Run: headless pygame with SDL's dummy video driver; simulated clock (each Clock.tick advances the game by its frame time, no real sleeping); random seed 0; keys injected as events and as key.get_pressed() state; no mouse input.
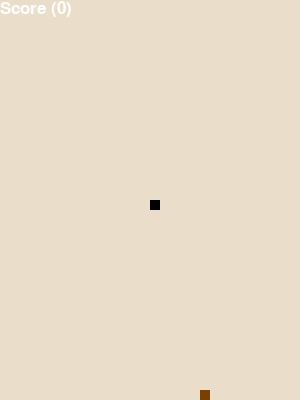
Frame 1 of 4 · flips 1–60 · no input
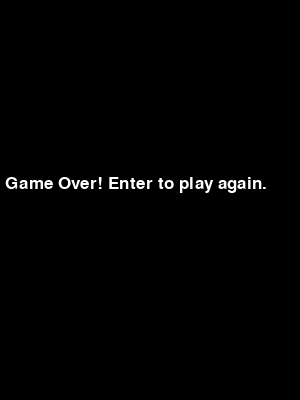
Frame 2 of 4 · flips 61–180 · tapped SPACE, RETURN · held RIGHT (→), D
Frame 3 of 4 · flips 181–300 · held DOWN (↓), S · screen unchanged from frame 2, image omitted
Frame 4 of 4 · flips 301–420 · held LEFT (←), A, UP (↑), W · screen unchanged from frame 3, image omitted

The pygame program that drew these frames:

import pygame, random, asyncio, time
from sys import exit

def postScore(score):
    print("posting score")
    

def gameLost(score):
    dis.fill(black)
    font = pygame.font.SysFont(None, 25)
    score_text = font.render("Score ("+str(score)+")", True, black)
    dis.blit(score_text, [0, 0])
    game_over_text = font.render("Game Over! Enter to play again.", True, white)
    dis.blit(game_over_text, [5, height/2 - 25])
    
    
    
def gameClosed(score):
    dis.fill(black)
    font = pygame.font.SysFont(None, 25)
    score_text = font.render("Score ("+str(score)+")", True, white)
    dis.blit(score_text, [0, 0])
    game_over_text = font.render("See you soon.", True, white)
    dis.blit(game_over_text, [5, height/2 - 25])
    
    

def showScore(score):
    font = pygame.font.SysFont(None, 25)
    score_text = font.render("Score ("+str(score)+")", True, white)
    dis.blit(score_text, [0, 0])
    #pygame.display.update()
    
#draw the snake's shape
def drawSnake(snake_shape):
    #print(snake_shape)
    for x in snake_shape:
        pygame.draw.rect(dis, black, [x[0], x[1], snake_size, snake_size])

# board size
height=400
width=300
dis=pygame.display.set_mode((width,height))
#snake size
snake_size=10
#mouse size
mouse_size=10

# this should be configured in user's profile
gamespeed=5
""" user should be able to select High | Medium | Low speeds """

# create basic colors
blue=(0,0,255)
white=(255,255,255)
black=(0,0,0)
red=(255,0,0)
green=(0,255,0)
brown=(123,63,0)
yellow=(255,255,0)
almond=(234, 221, 202)


# run the game until it is over
async def main():
    global black
    #initialize pygame
    pygame.init()
    # game board
    pygame.display.set_caption('Snake game by Shivansh Goel DNHS APCSP')

    #initial snake position - centered for 
    snake_x = width/2
    snake_y = height/2
    x1_change = 0       
    y1_change = 0
    score=0
    score_increment=1
    snake_shape = []
    snake_len = 1
    game_quit=False
    game_lost=False
    score_posted=False
    # initial mouse position
    mouse_x = round(random.randrange(0, width - mouse_size) / 10.0) * 10.0
    mouse_y = round(random.randrange(0, height - mouse_size) / 10.0) * 10.0

    pygame.draw.rect(dis, black, [snake_x, snake_y, snake_size, snake_size])
    #pygame.display.update()
    #dis.fill(blue)

    #the clock
    clock = pygame.time.Clock()

    
    
    
    # check when game is over
    while not game_quit:
        clock.tick(gamespeed)
 
        for event in pygame.event.get():
            if event.type == pygame.QUIT:
                game_quit = True
                dis.fill(black)
                gameClosed(score)
                #pygame.time.wait(3000)
            elif event.type == pygame.KEYDOWN:
                if event.key == pygame.K_LEFT:
                    x1_change = -snake_size
                    y1_change = 0
                elif event.key == pygame.K_RIGHT:
                    x1_change = snake_size
                    y1_change = 0
                elif event.key == pygame.K_UP:
                    y1_change = -snake_size
                    x1_change = 0
                elif event.key == pygame.K_DOWN:
                    y1_change = snake_size
                    x1_change = 0
                elif event.key == pygame.K_RETURN and game_lost:
                    #initial snake position - centered for 
                    snake_x = width/2
                    snake_y = height/2
                    x1_change = 0       
                    y1_change = 0
                    score=0
                    snake_shape = []
                    snake_len = 1
                    game_quit=False
                    game_lost=False
                    score_posted=False
                    # initial mouse position
                    mouse_x = round(random.randrange(0, width - mouse_size) / 10.0) * 10.0
                    mouse_y = round(random.randrange(0, height - mouse_size) / 10.0) * 10.0

                    pygame.draw.rect(dis, black, [snake_x, snake_y, snake_size, snake_size])
                    #pygame.display.update()
                    dis.fill(almond)
        if snake_x >= width or snake_x < 0 or snake_y >= height or snake_y < 0:
            game_lost = True
            dis.fill(black)
                        
        snake_x += x1_change
        snake_y += y1_change
        dis.fill(almond)

        if (score_increment == 1):
            pygame.draw.rect(dis, brown, [mouse_x, mouse_y, snake_size, snake_size])
        elif (score_increment == 2):
            pygame.draw.rect(dis, green, [mouse_x, mouse_y, snake_size, snake_size])
        elif (score_increment == 3):
            pygame.draw.rect(dis, yellow, [mouse_x, mouse_y, snake_size, snake_size])
        elif (score_increment == 4):
            pygame.draw.rect(dis, blue, [mouse_x, mouse_y, snake_size, snake_size])
        elif (score_increment == 5):
            pygame.draw.rect(dis, red, [mouse_x, mouse_y, snake_size, snake_size])
        
        new_snake_pos = []
        new_snake_pos.append(snake_x)
        new_snake_pos.append(snake_y)
        snake_shape.append(new_snake_pos)
        
        if len(snake_shape) > snake_len:
            # delete the tail
            del snake_shape[0]
 
        # if the snake eats its own body, then game is over
        for x in snake_shape[:-1]:
            if x == new_snake_pos:
                game_lost = True
                dis.fill(black)
                
 
        drawSnake(snake_shape)
        showScore(score)
        #pygame.display.update()
 
        if snake_x == mouse_x and snake_y == mouse_y:
            score+=score_increment
            snake_len += score_increment
            mouse_x = round(random.randrange(0, width - mouse_size) / 10.0) * 10.0
            mouse_y = round(random.randrange(0, height - mouse_size) / 10.0) * 10.0
            score_increment = random.randrange(1,6)
 
        if game_lost:
            gameLost(score)
            if not score_posted:
                postScore(score)
                score_posted=True
            
        pygame.display.update()
        await asyncio.sleep(0)

if __name__ == "__main__":
    asyncio.run(main())
